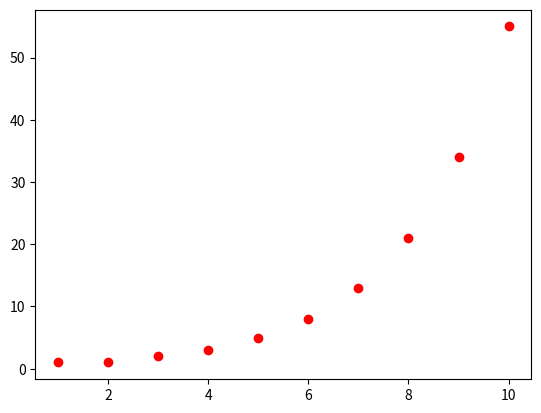
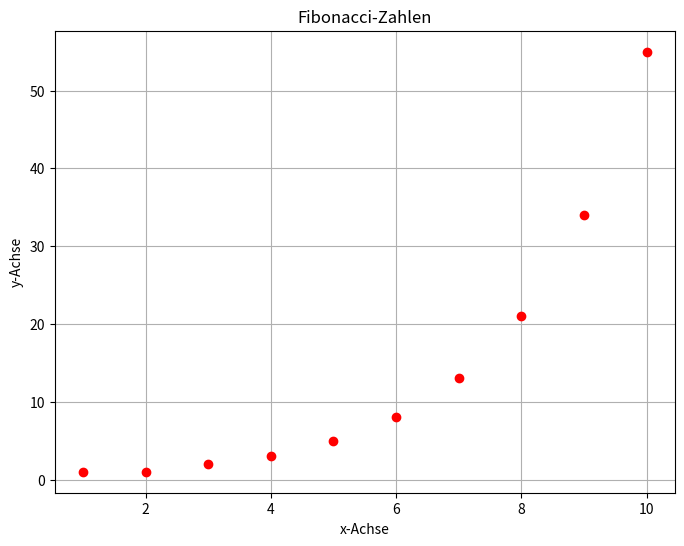
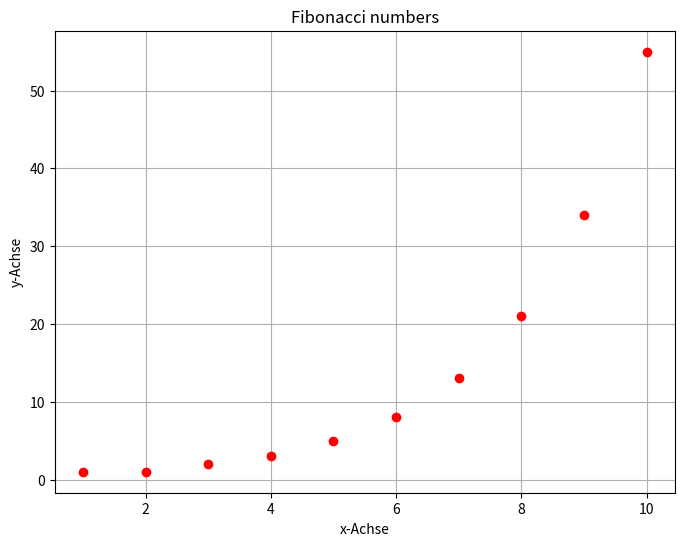
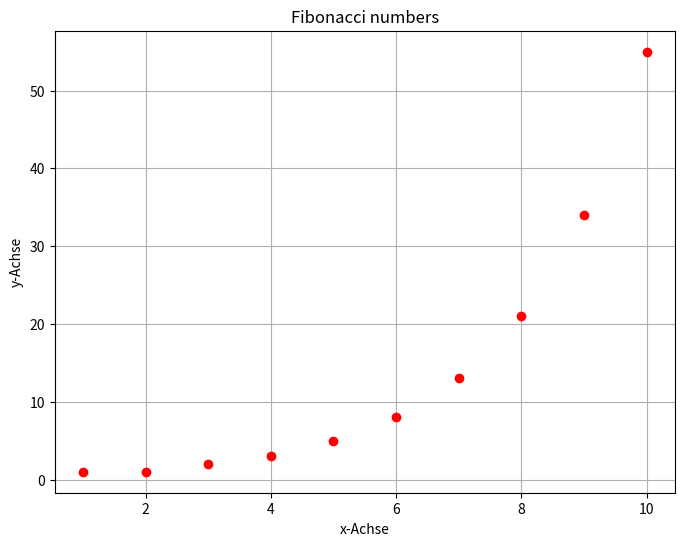
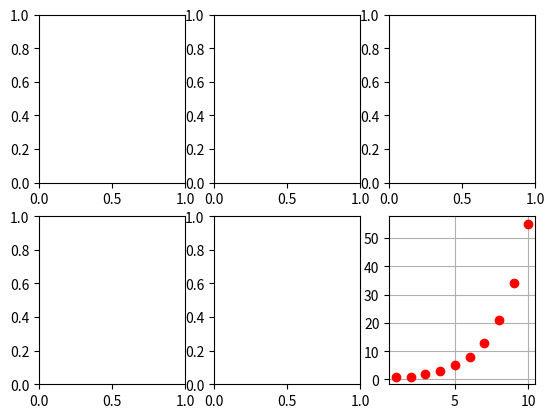

These figures' Python source, in order:
import matplotlib.pyplot as plt
# Fibonacci Folge

# def ⇒ funktion definieren
# [] ⇒ liste definieren

# [1] * 4 = [1, 1, 1, 1]
# [1, 5, 6, "Text"]
# [-1] -> letzte Element von der Liste

# For Schleife:
# for i in range (startIndex, endIndex - 1)

# Fibonacci Folge: Variant 1
def fib_v1(n):
    f = [1] * n
    for i in range(2, n):
        f[i] = f[i - 1] + f[i - 2]
    return f
print("v1:", fib_v1(10))
print("v1:", fib_v1(0))
# Fibonacci Folge: Variant 2

def fib_v2(n): # Liste sukzessiv erweitern
    if n <= 0:
        return []
    elif n == 1:
        return [1]
    f = [1, 1]
    for i in range(2, n):
        f.append(f[-1] + f[-2])
    return f
print("v2:", fib_v2(10))
# %% Fibonacci Folge: Variant 3

def fib_v3(n): # Liste sukzessiv erweitern
    if n <= 0:
        return []
    elif n == 1:
        return [1]
    f = [1, 1]
    for _ in range(2, n): # i nicht verwendet ⇒ verwende underscore
        f.append(f[-1] + f[-2])
    return f
print("v3:", fib_v3(10))
# Fibonacci Folge: Variant 4
def fib_v4(n): # Liste sukzessiv erweitern
    if n <= 0:
        return []
    elif n == 1:
        return [1]
    f = [1, 1]
    i = 1
    while i <= n - 2:
        f.append(f[-1] + f[-2])
        i += 1
    return f
print("v4:", fib_v4(10))

n = 10
x = range(1, n + 1)
y = fib_v1(n)

# interface-Funktionen zum Plotten (ähnlich zu MATLAB)
plt.figure()
plt.plot(x, y, "ro")
plt.show()

# Zusätzliche Einstellungen
plt.figure(figsize=(8, 6))
plt.plot(x, y, "ro")
plt.grid()
plt.xlabel("x-Achse")
plt.ylabel("y-Achse")
plt.title("Fibonacci-Zahlen")
plt.show()

# Object-orientierte approach

fig = plt.figure(figsize=(8, 6))
ax = fig.subplots() # Create Axes objects inside the Figure and return the Axes
ax.plot(x, y, "ro")
ax.grid()
ax.set_xlabel("x-Achse")
ax.set_ylabel("y-Achse")
ax.set_title("Fibonacci numbers")
plt.show()


# Etwas schneller: fix, ax in einem Schritt
fig, ax = plt.subplots(figsize=(8, 6))
ax.plot(x, y, "ro")
ax.grid()
ax.set_xlabel("x-Achse")
ax.set_ylabel("y-Achse")
ax.set_title("Fibonacci numbers")
plt.show()

# Figure with 6 axes (2 Zeilen, 3 Spalten)
fix, axs = plt.subplots(2, 3)
axs[1, 2].plot(x, y, "ro")
axs[1, 2].grid()
plt.show()
